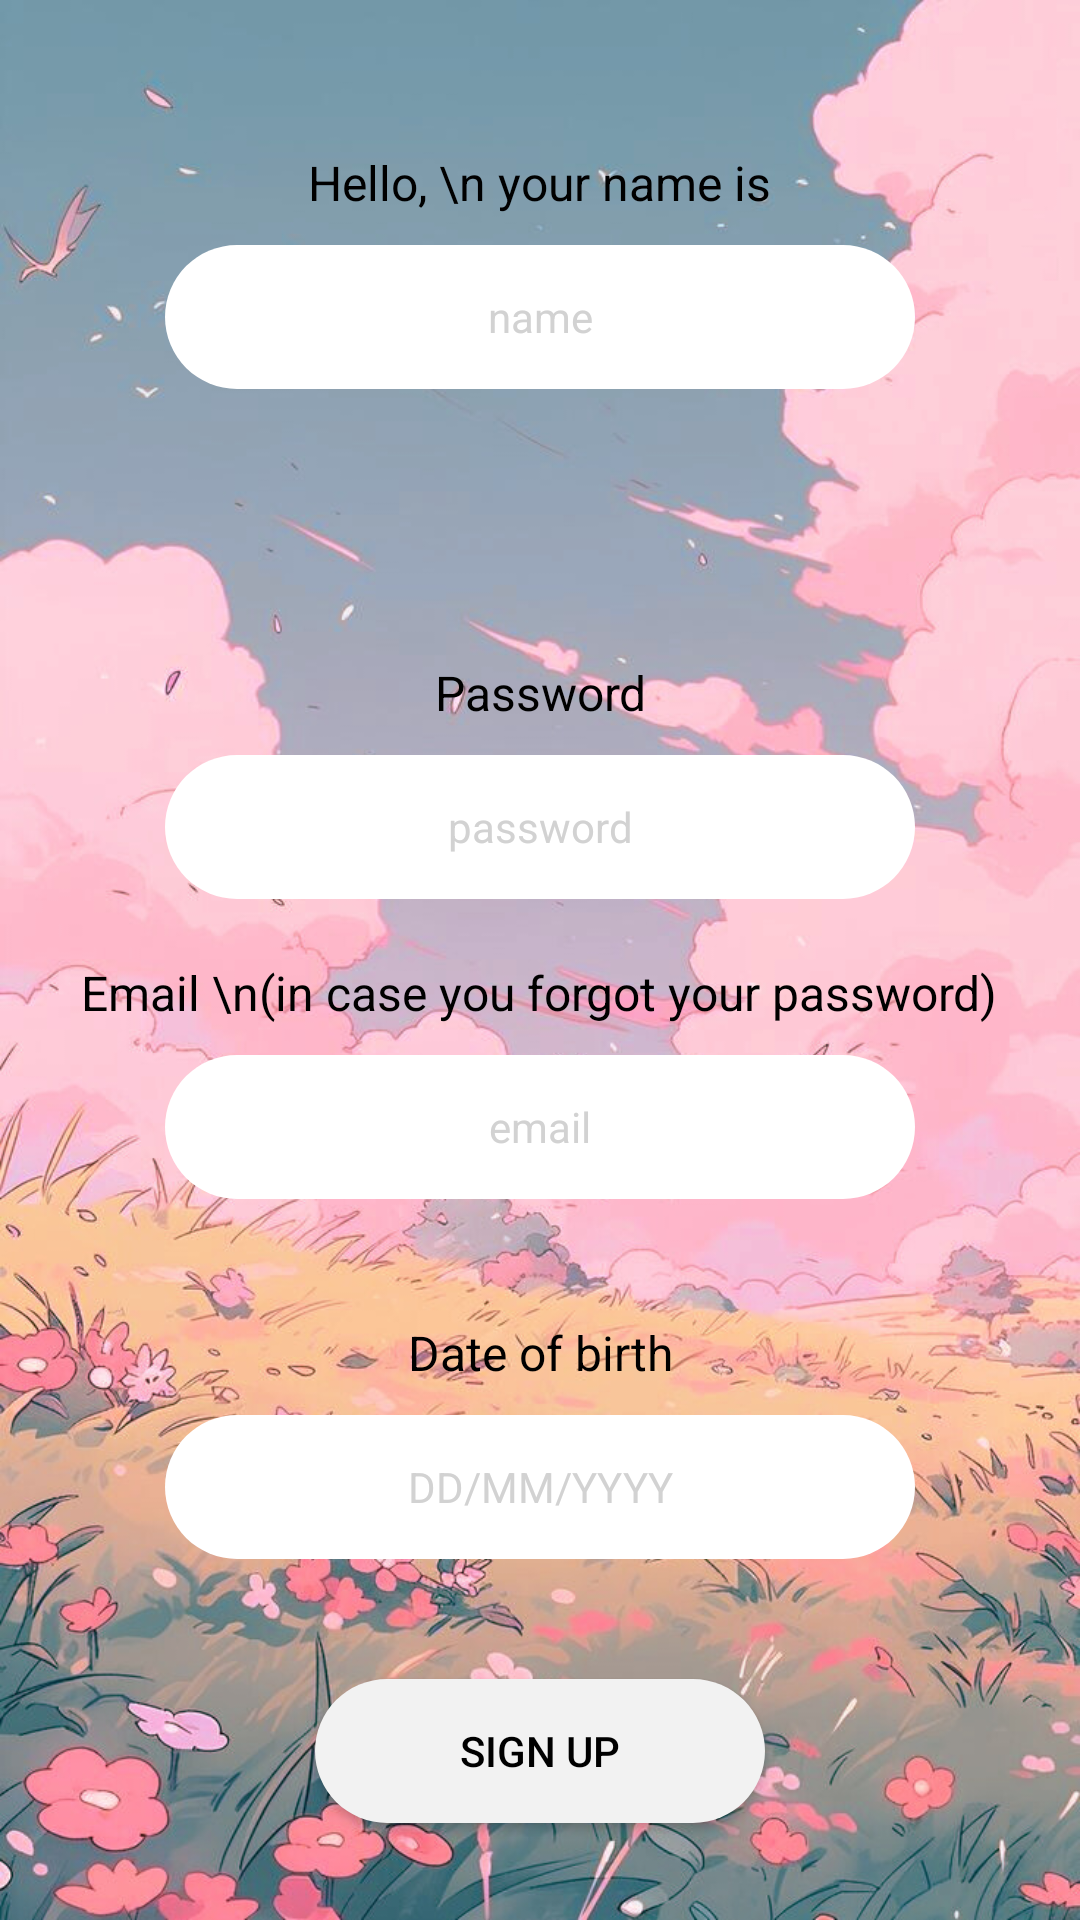

Layout XML and referenced resources for this Android screen:
<!-- AndroidManifest.xml: application theme Theme.MyApplication -->
<!-- res/layout/activity_signup.xml -->
<?xml version="1.0" encoding="utf-8"?>
<androidx.constraintlayout.widget.ConstraintLayout xmlns:android="http://schemas.android.com/apk/res/android"
    xmlns:tools="http://schemas.android.com/tools"
    android:layout_width="match_parent"
    android:layout_height="match_parent"
    android:background="@drawable/fundaal"
    tools:context=".SignUpActivity">

    <RelativeLayout
        android:layout_width="match_parent"
        android:layout_height="match_parent"
        tools:layout_editor_absoluteX="0dp"
        tools:layout_editor_absoluteY="16dp"
        tools:ignore="TouchTargetSize">

    <TextView
        android:id="@+id/nametext"
        android:layout_width="wrap_content"
        android:layout_height="wrap_content"
        android:layout_centerHorizontal="true"
        android:layout_marginTop="50dp"
        android:text="Hello, \n your name is"
        android:textColor="@color/black"
        android:textSize="16dp"
        android:textAlignment="center" />

        <EditText
            android:id="@+id/nameInput"
            android:layout_width="250dp"
            android:layout_height="48dp"
            android:layout_below="@id/nametext"
            android:layout_centerHorizontal="true"
            android:layout_marginTop="10dp"
            android:background="@drawable/rounded_edittext"
            android:gravity="center"
            android:hint="name"
            android:textColor="@color/black"
            android:textColorHint="@color/grey"
            android:imeOptions="actionDone"
            android:inputType="textPersonName"
            android:padding="10dp"
            android:textSize="14dp"
            tools:ignore="TextSizeCheck" />

        <TextView
            android:id="@+id/passwordtext"
            android:layout_width="wrap_content"
            android:layout_height="wrap_content"
            android:layout_centerHorizontal="true"
            android:layout_marginTop="220dp"
            android:text="Password"
            android:textColor="@color/black"
            android:textSize="16dp"
            android:textAlignment="center" />

        <EditText
            android:id="@+id/passwordInput"
            android:layout_width="250dp"
            android:layout_height="48dp"
            android:layout_below="@id/passwordtext"
            android:layout_centerHorizontal="true"
            android:layout_marginTop="10dp"
            android:background="@drawable/rounded_edittext"
            android:gravity="center"
            android:textColor="@color/black"
            android:textColorHint="@color/grey"
            android:hint="password"
            android:imeOptions="actionDone"
            android:inputType="textPassword"
            android:padding="10dp"
            android:textSize="14dp"
            tools:ignore="TextSizeCheck" />

        <TextView
            android:id="@+id/emailtext"
            android:layout_width="wrap_content"
            android:layout_height="wrap_content"
            android:layout_centerHorizontal="true"
            android:layout_marginTop="320dp"
            android:text="Email \n(in case you forgot your password)"
            android:textColor="@color/black"
            android:textSize="16dp"
            android:textAlignment="center" />

        <EditText
            android:id="@+id/emailInput"
            android:layout_width="250dp"
            android:layout_height="48dp"
            android:layout_below="@id/emailtext"
            android:layout_centerHorizontal="true"
            android:layout_marginTop="10dp"
            android:background="@drawable/rounded_edittext"
            android:gravity="center"
            android:textColor="@color/black"
            android:textColorHint="@color/grey"
            android:hint="email"
            android:imeOptions="actionDone"
            android:inputType="textEmailAddress"
            android:padding="10dp"
            android:textSize="14dp"
            tools:ignore="TextSizeCheck" />

        <TextView
            android:id="@+id/dateofbirthtext"
            android:layout_width="wrap_content"
            android:layout_height="wrap_content"
            android:layout_centerHorizontal="true"
            android:layout_marginTop="440dp"
            android:text="Date of birth"
            android:textColor="@color/black"
            android:textSize="16dp"
            android:textAlignment="center" />

        <EditText
            android:id="@+id/dateofbirthInput"
            android:layout_width="250dp"
            android:layout_height="48dp"
            android:layout_below="@id/dateofbirthtext"
            android:layout_centerHorizontal="true"
            android:layout_marginTop="10dp"
            android:background="@drawable/rounded_edittext"
            android:gravity="center"
            android:hint="DD/MM/YYYY"
            android:textColor="@color/black"
            android:textColorHint="@color/grey"
            android:textSize="14dp"
            android:padding="10dp"
            android:focusable="false"
            android:clickable="true"
            android:inputType="none"
            tools:ignore="TextSizeCheck" />

        <Button
            android:id="@+id/signUpButton"
            android:layout_width="150dp"
            android:layout_height="48dp"
            android:layout_below="@id/dateofbirthInput"
            android:layout_centerHorizontal="true"
            android:layout_marginTop="40dp"
            android:background="@drawable/rounded_edittext"
            android:backgroundTint="#F2F2F2"
            android:fontFamily="sans-serif-medium"
            android:text="Sign Up"
            android:textColor="#000000" />

</RelativeLayout>
    </androidx.constraintlayout.widget.ConstraintLayout>
<!-- resources referenced by this layout -->
<resources>
  <color name="black">#FF000000</color>
  <color name="grey">#d2d2d2</color>
  <!-- drawable fundaal: jpg bitmap (drawable, 213785 bytes) -->
  <!-- drawable rounded_edittext (drawable) -->
  <?xml version="1.0" encoding="utf-8"?>
  <shape xmlns:android="http://schemas.android.com/apk/res/android">
      <corners android:radius="25dp"/>
      <solid android:color="#FFFFFF"/>
  </shape>
  <style name="Theme.MyApplication" parent="Theme.MaterialComponents.DayNight.DarkActionBar">
          <item name="windowActionBar">false</item>
          <item name="windowNoTitle">true</item>
          <item name="colorPrimary">#000000</item>
          <item name="colorPrimaryVariant">#000000</item>
          <item name="colorOnPrimary">#FFFFFF</item>
          <item name="colorSecondary">#000000</item>
      </style>
</resources>
